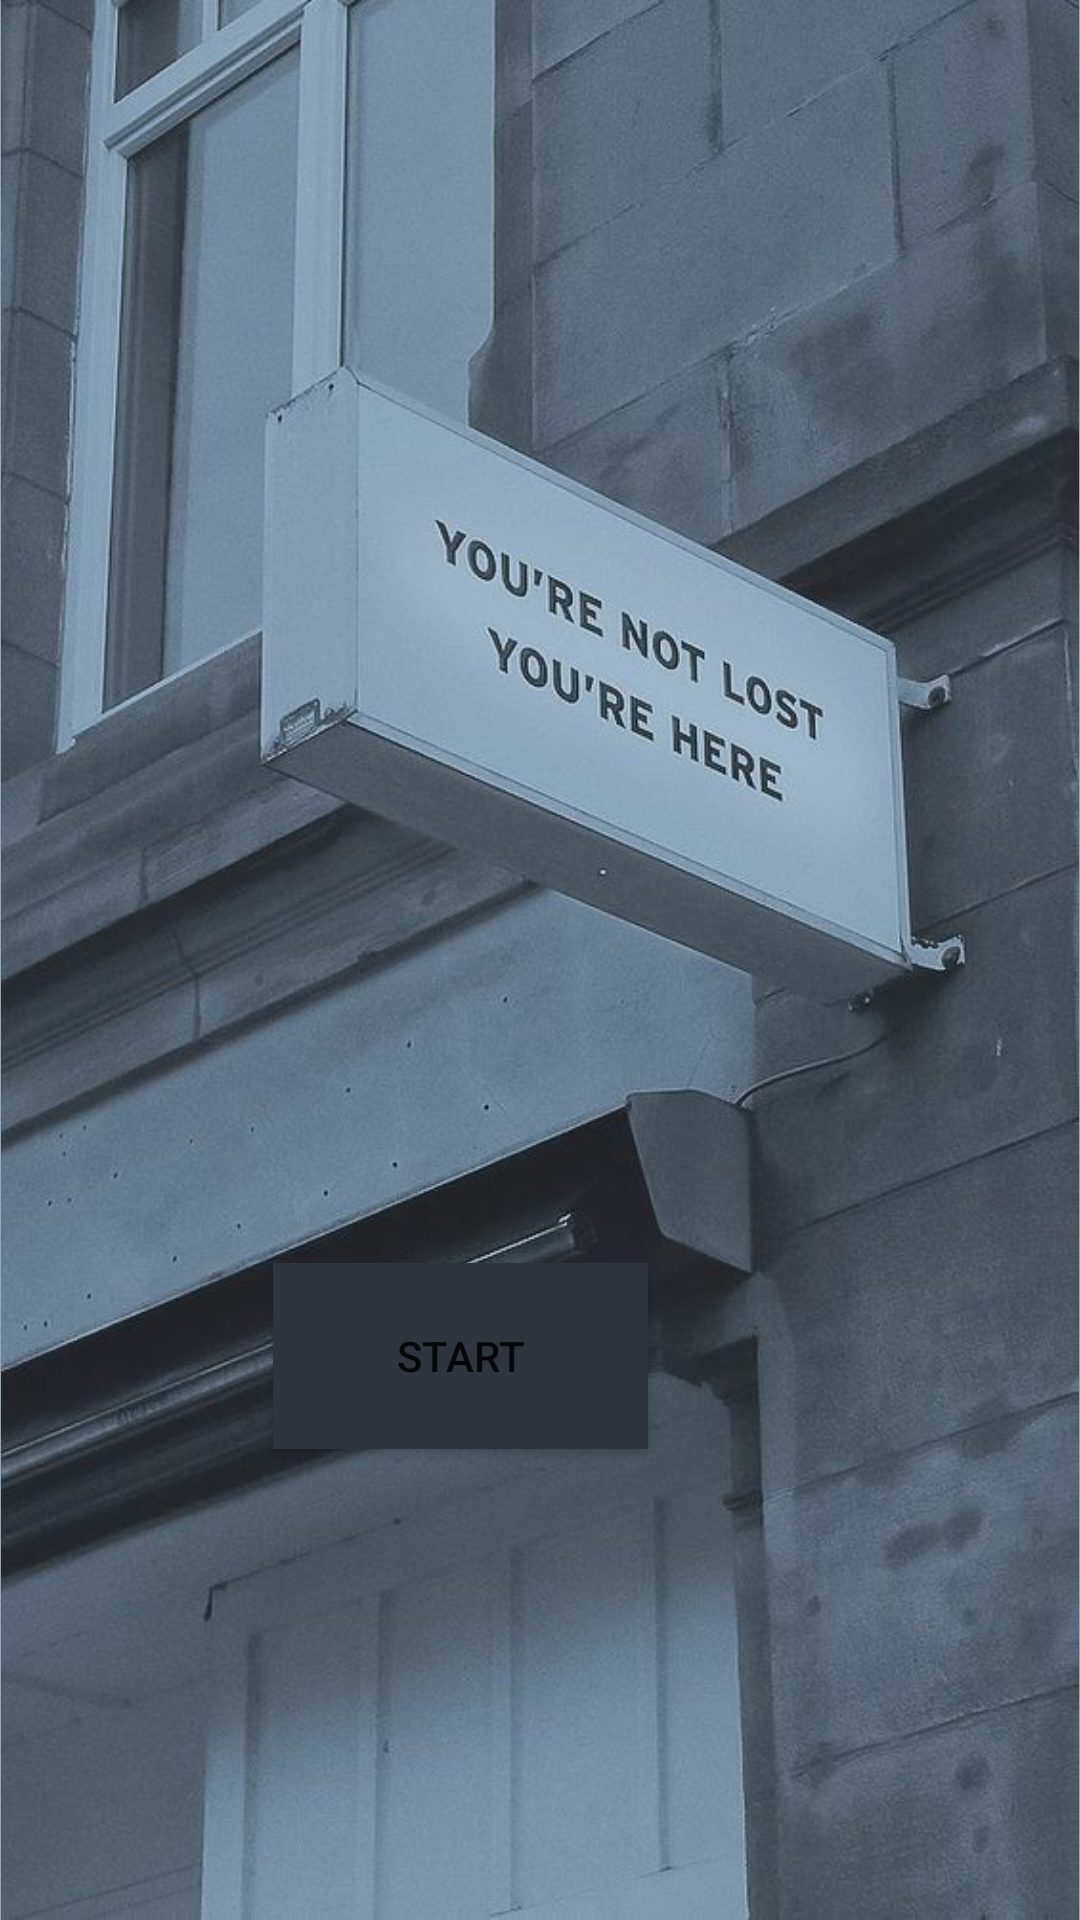

This screen was rendered from an Android layout file. Write that file and the resources it references.
<!-- AndroidManifest.xml: application theme Theme.Memory -->
<!-- res/layout/start_activity.xml -->
<?xml version="1.0" encoding="utf-8"?>
<androidx.constraintlayout.widget.ConstraintLayout
    xmlns:android="http://schemas.android.com/apk/res/android"
    xmlns:app="http://schemas.android.com/apk/res-auto"
    android:layout_width="match_parent"
    android:layout_height="match_parent">
<RelativeLayout
    android:layout_width="match_parent"
    android:layout_height="match_parent"
   android:background="@color/background">


    <Button
        android:id="@+id/startbutton"
        android:layout_width="125dp"
        android:layout_height="62dp"
        android:layout_alignParentEnd="true"
        android:layout_alignParentRight="true"
        android:layout_alignParentBottom="true"
        android:layout_marginEnd="144dp"
        android:layout_marginRight="144dp"
        android:layout_marginBottom="157dp"
        android:background="@color/button"
        android:text="Start"
        app:backgroundTint="@color/button"></Button>

    <ImageView
        android:id="@+id/imageView"
        android:layout_width="wrap_content"
        android:layout_height="wrap_content"
        app:srcCompat="@drawable/start" />
</RelativeLayout>
</androidx.constraintlayout.widget.ConstraintLayout>
<!-- resources referenced by this layout -->
<resources>
  <color name="background">#8FA8BB</color>
  <color name="button">#2E353F</color>
  <!-- drawable start: png bitmap (drawable-v24, 809774 bytes) -->
  <style name="Theme.Memory" parent="Theme.AppCompat.DayNight.NoActionBar">
          
          <item name="colorPrimary">@color/background</item>
          <item name="colorPrimaryVariant">@color/background</item>
          <item name="colorOnPrimary">@color/grey</item>
          
          <item name="colorSecondary">@color/teal_200</item>
          <item name="colorSecondaryVariant">@color/teal_700</item>
          <item name="colorOnSecondary">@color/black</item>
          
          <item name="android:statusBarColor" tools:targetApi="l">?attr/colorPrimaryVariant</item>
          
      </style>
  <color name="grey">#A1BCCF</color>
  <color name="teal_200">#FF03DAC5</color>
  <color name="teal_700">#FF018786</color>
  <color name="black">#FF000000</color>
</resources>
